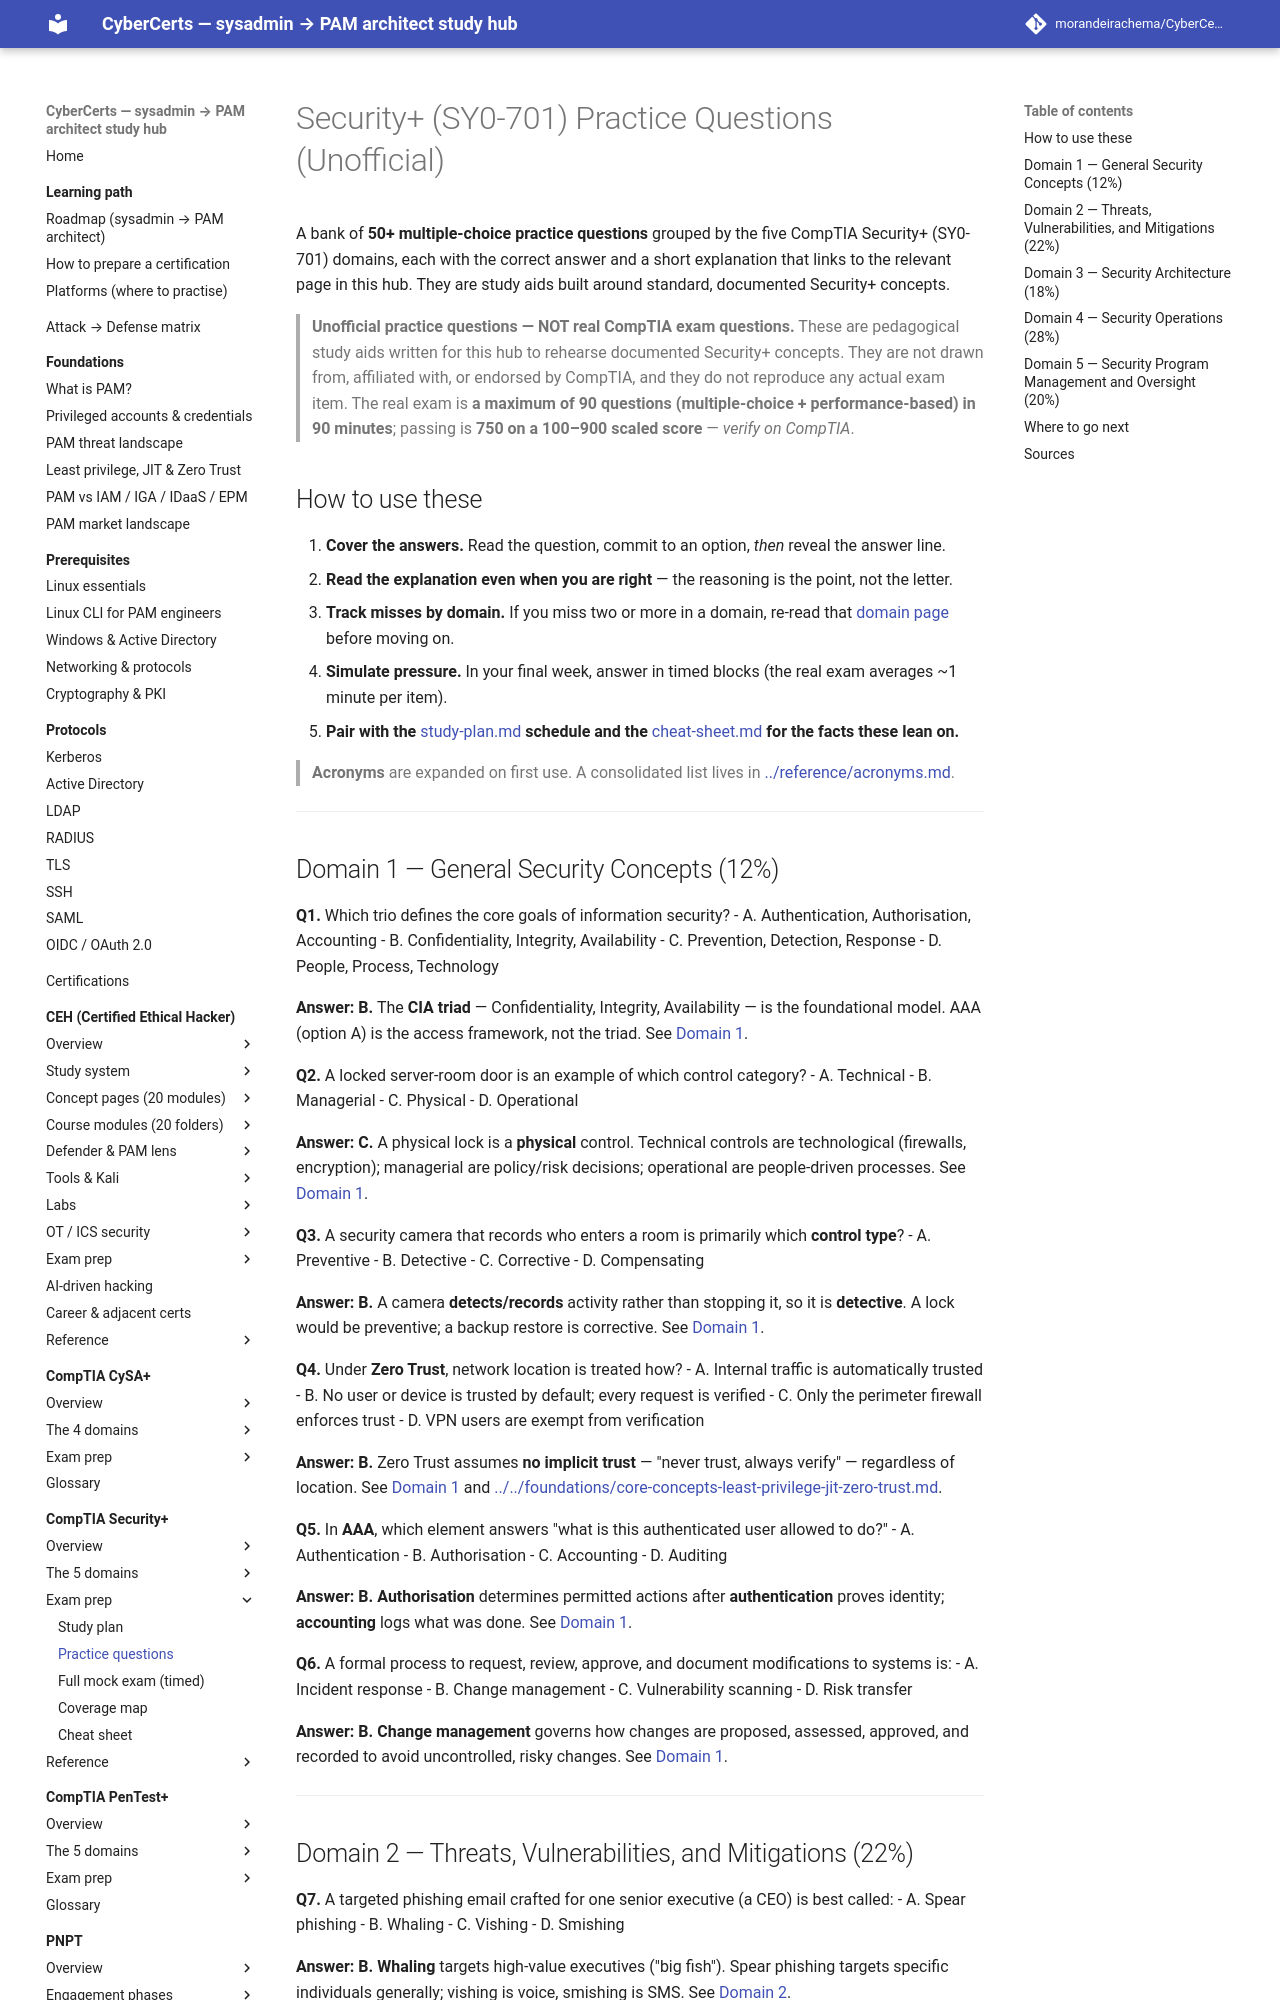

repository: morandeirachema/CyberCerts · page: certs/security-plus/exam-prep/practice-questions/index.html · generator: mkdocs

# Security+ (SY0-701) Practice Questions (Unofficial)

A bank of **50+ multiple-choice practice questions** grouped by the five CompTIA Security+ (SY0-701) domains, each with the correct answer and a short explanation that links to the relevant page in this hub. They are study aids built around standard, documented Security+ concepts.

> **Unofficial practice questions — NOT real CompTIA exam questions.** These are pedagogical study aids written for this hub to rehearse documented Security+ concepts. They are not drawn from, affiliated with, or endorsed by CompTIA, and they do not reproduce any actual exam item. The real exam is **a maximum of 90 questions (multiple-choice + performance-based) in 90 minutes**; passing is **750 on a 100–900 scaled score** — *verify on CompTIA*.

## How to use these

1. **Cover the answers.** Read the question, commit to an option, *then* reveal the answer line.
2. **Read the explanation even when you are right** — the reasoning is the point, not the letter.
3. **Track misses by domain.** If you miss two or more in a domain, re-read that [domain page](../domains/README.md) before moving on.
4. **Simulate pressure.** In your final week, answer in timed blocks (the real exam averages ~1 minute per item).
5. **Pair with the** [study-plan.md](study-plan.md) **schedule and the** [cheat-sheet.md](cheat-sheet.md) **for the facts these lean on.**

> **Acronyms** are expanded on first use. A consolidated list lives in [../reference/acronyms.md](../reference/acronyms.md).

---

## Domain 1 — General Security Concepts (12%)

**Q1.** Which trio defines the core goals of information security?
- A. Authentication, Authorisation, Accounting
- B. Confidentiality, Integrity, Availability
- C. Prevention, Detection, Response
- D. People, Process, Technology

**Answer: B.** The **CIA triad** — Confidentiality, Integrity, Availability — is the foundational model. AAA (option A) is the access framework, not the triad. See [Domain 1](../domains/01-general-security-concepts.md).

**Q2.** A locked server-room door is an example of which control category?
- A. Technical
- B. Managerial
- C. Physical
- D. Operational

**Answer: C.** A physical lock is a **physical** control. Technical controls are technological (firewalls, encryption); managerial are policy/risk decisions; operational are people-driven processes. See [Domain 1](../domains/01-general-security-concepts.md).

**Q3.** A security camera that records who enters a room is primarily which **control type**?
- A. Preventive
- B. Detective
- C. Corrective
- D. Compensating

**Answer: B.** A camera **detects/records** activity rather than stopping it, so it is **detective**. A lock would be preventive; a backup restore is corrective. See [Domain 1](../domains/01-general-security-concepts.md).

**Q4.** Under **Zero Trust**, network location is treated how?
- A. Internal traffic is automatically trusted
- B. No user or device is trusted by default; every request is verified
- C. Only the perimeter firewall enforces trust
- D. VPN users are exempt from verification

**Answer: B.** Zero Trust assumes **no implicit trust** — "never trust, always verify" — regardless of location. See [Domain 1](../domains/01-general-security-concepts.md) and [../../foundations/core-concepts-least-privilege-jit-zero-trust.md](../../../foundations/core-concepts-least-privilege-jit-zero-trust.md).

**Q5.** In **AAA**, which element answers "what is this authenticated user allowed to do?"
- A. Authentication
- B. Authorisation
- C. Accounting
- D. Auditing

**Answer: B.** **Authorisation** determines permitted actions after **authentication** proves identity; **accounting** logs what was done. See [Domain 1](../domains/01-general-security-concepts.md).

**Q6.** A formal process to request, review, approve, and document modifications to systems is:
- A. Incident response
- B. Change management
- C. Vulnerability scanning
- D. Risk transfer

**Answer: B.** **Change management** governs how changes are proposed, assessed, approved, and recorded to avoid uncontrolled, risky changes. See [Domain 1](../domains/01-general-security-concepts.md).

---
